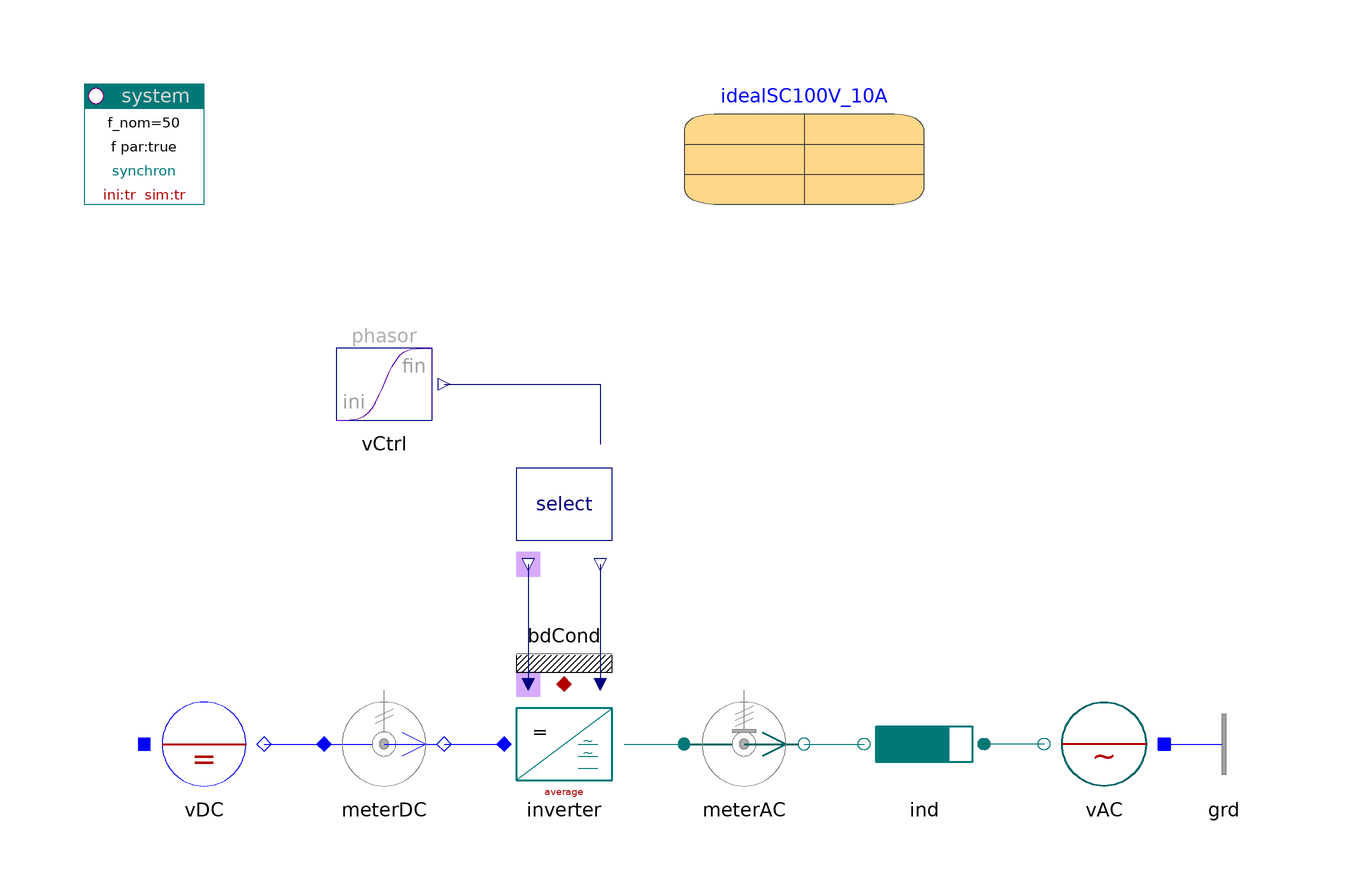

The component connection diagram of the Modelica model below, drawn from its own Placement and Line annotations.

model InverterAvToGrid "Inverter to grid"

    inner PowerSystems.System system(ini="tr")
                        annotation (Placement(transformation(extent={{-100,80},
              {-80,100}})));
    PowerSystems.AC1ph_DC.Sources.DCvoltage vDC(pol=0,
      V_nom=100,
      v0=2)
      annotation (Placement(transformation(extent={{-90,-20},{-70,0}})));
    PowerSystems.AC1ph_DC.Sensors.PVImeter meterDC(av=true, tcst=0.1,
      V_nom=100,
      S_nom=1e3)
      annotation (Placement(transformation(extent={{-60,-20},{-40,0}})));
    PowerSystems.AC3ph.Inverters.InverterAverage inverter(
            par=idealSC100V_10A)
      annotation (Placement(transformation(extent={{-30,-20},{-10,0}})));
    PowerSystems.AC3ph.Inverters.Select select(uType_par=false)
                                  annotation (Placement(transformation(extent={
              {-30,20},{-10,40}})));
    PowerSystems.AC3ph.Sensors.PVImeter meterAC(
      abc=true,
      av=true,
      tcst=0.1,
      phasor=true,
      V_nom=100,
      S_nom=1e3)
      annotation (Placement(transformation(extent={{0,-20},{20,0}})));
    PowerSystems.AC3ph.Impedances.Inductor ind(r=0.05,
      V_nom=100,
      S_nom=1e3)
      annotation (Placement(transformation(extent={{50,-20},{30,0}})));
    PowerSystems.AC3ph.Sources.Voltage vAC(V_nom=100)
          annotation (Placement(transformation(extent={{80,-20},{60,0}})));
    PowerSystems.Blocks.Signals.TransientPhasor vCtrl(
      t_change=0.1,
      t_duration=0.1,
      ph_fin=0.5235987755983)
         annotation (Placement(transformation(extent={{-60,40},{-40,60}})));
    PowerSystems.AC3ph.Nodes.GroundOne grd
                               annotation (Placement(transformation(extent={{80,
              -20},{100,0}})));
    PowerSystems.Common.Thermal.BdCondV bdCond(m=1) annotation (Placement(
          transformation(extent={{-30,0},{-10,20}})));
    parameter PowerSystems.Examples.Spot.Data.Semiconductors.IdealSC100V_10A idealSC100V_10A
      annotation (Placement(transformation(extent={{0,80},{40,100}})));

  equation
    connect(vAC.term, ind.term_p) annotation (Line(points={{60,-10},{50,-10}},
          color={0,110,110}));
    connect(vDC.term, meterDC.term_p)
      annotation (Line(points={{-70,-10},{-60,-10}}, color={0,0,255}));
    connect(meterDC.term_n, inverter.DC)
      annotation (Line(points={{-40,-10},{-30,-10}}, color={0,0,255}));
    connect(inverter.AC, meterAC.term_p) annotation (Line(points={{-10,-10},{0,
            -10}}, color={0,120,120}));
    connect(meterAC.term_n, ind.term_n) annotation (Line(points={{20,-10},{30,
            -10}}, color={0,120,120}));
    connect(select.theta_out, inverter.theta) annotation (Line(points={{-26,20},
            {-26,0}}, color={0,0,127}));
    connect(select.uPhasor_out, inverter.uPhasor) annotation (Line(points={{-14,
            20},{-14,0}}, color={0,0,127}));
    connect(vCtrl.y, select.uPhasor) annotation (Line(points={{-40,50},{-14,50},
            {-14,40}}, color={0,0,127}));
    connect(vAC.neutral, grd.term)
      annotation (Line(points={{80,-10},{80,-10}}, color={0,0,255}));
    connect(inverter.heat, bdCond.heat)
      annotation (Line(points={{-20,0},{-20,0}}, color={176,0,0}));
    annotation (
      Documentation(
              info="<html>
<p>3-phase inverter based on AVERAGED switch-equation, feeding into grid with increasing phase.</p>
<p><a href=\"modelica://PowerSystems.Examples.Spot.InvertersAC3ph\">up users guide</a></p>
</html>"),
      experiment(
        StopTime=0.2,
        Interval=0.2e-3));
  end InverterAvToGrid;